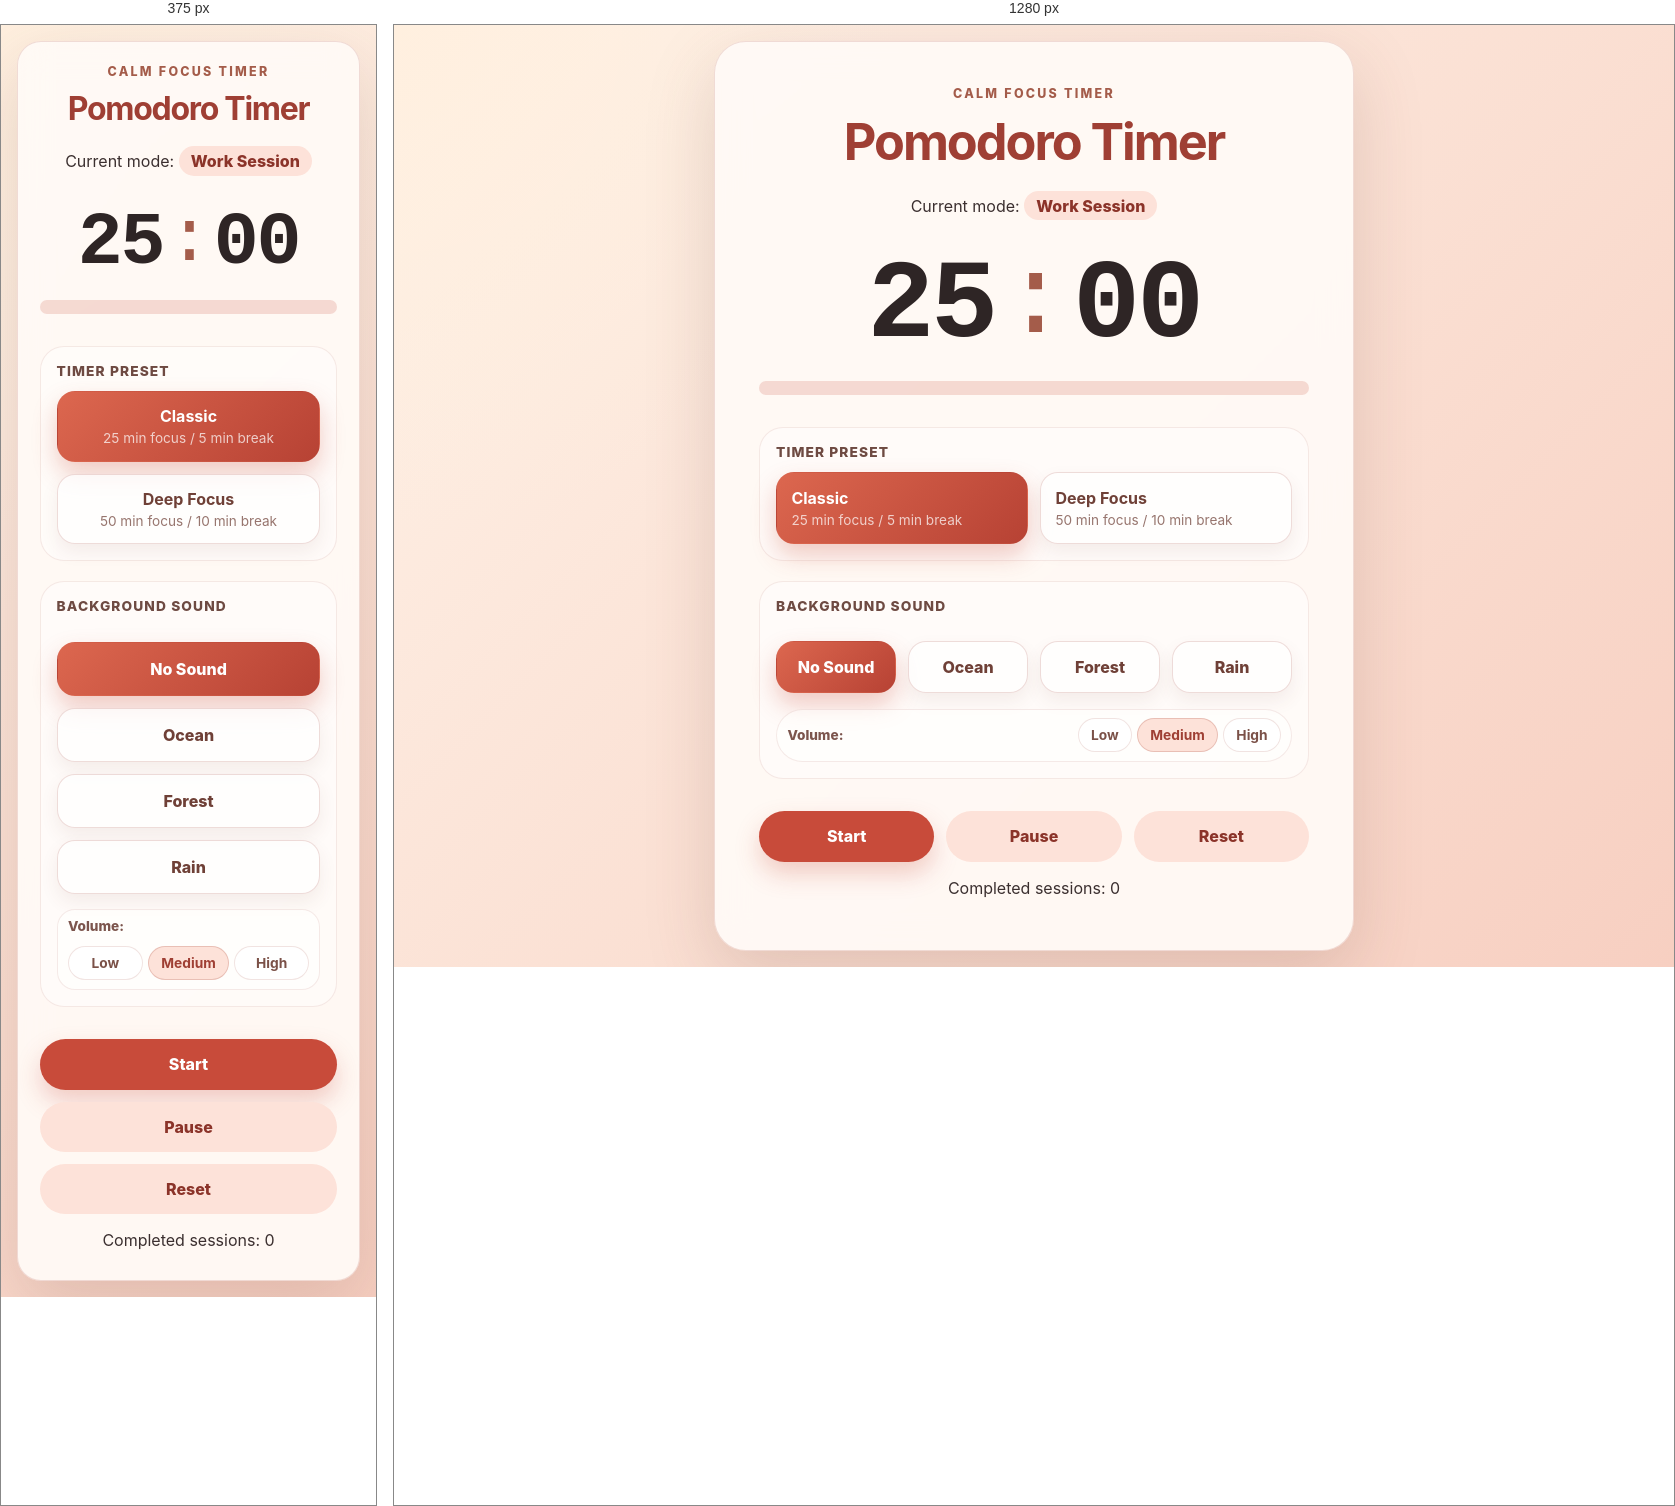
Rendered at 375 px and 1280 px, left to right.

<!-- file: index.html -->
<!DOCTYPE html>
<html lang="en">
<head>
  <meta charset="UTF-8">
  <meta name="viewport" content="width=device-width, initial-scale=1.0">
  <title>Pomodoro Timer</title>
  <link rel="stylesheet" href="style.css">
</head>
<body class="work-mode">
  <main class="app">
    <div class="hero">
      <p class="eyebrow">Calm focus timer</p>
      <h1>Pomodoro Timer</h1>
      <p class="mode-label">Current mode: <span id="mode">Work Session</span></p>
    </div>

    <p id="timer" aria-live="polite"><span>25</span><span class="timer-colon">:</span><span>00</span></p>

    <div class="progress" aria-label="Session progress">
      <div id="progressBar"></div>
    </div>

    <section class="settings" aria-label="Timer settings">
      <div class="setting-group">
        <p class="setting-title">Timer preset</p>
        <div class="choice-grid" aria-label="Timer preset choices">
          <button class="option-card active" type="button" data-preset="classic" aria-pressed="true">
            <strong>Classic</strong>
            <span>25 min focus / 5 min break</span>
          </button>
          <button class="option-card" type="button" data-preset="deepFocus" aria-pressed="false">
            <strong>Deep Focus</strong>
            <span>50 min focus / 10 min break</span>
          </button>
        </div>
      </div>

      <div class="setting-group audio-settings">
        <p class="setting-title">Background sound</p>
        <div class="sound-grid" aria-label="Background sound choices">
          <button class="option-card compact active" type="button" data-sound="none" aria-pressed="true">No Sound</button>
          <button class="option-card compact" type="button" data-sound="ocean" aria-pressed="false">Ocean</button>
          <button class="option-card compact" type="button" data-sound="forest" aria-pressed="false">Forest</button>
          <button class="option-card compact" type="button" data-sound="rain" aria-pressed="false">Rain</button>
        </div>

        <div class="volume-row" aria-label="Volume choices">
          <span class="volume-label">Volume:</span>
          <div class="volume-buttons">
            <button class="volume-button" type="button" data-volume="low" aria-pressed="false">Low</button>
            <button class="volume-button active" type="button" data-volume="medium" aria-pressed="true">Medium</button>
            <button class="volume-button" type="button" data-volume="high" aria-pressed="false">High</button>
          </div>
        </div>
      </div>
    </section>

    <div class="controls" aria-label="Timer controls">
      <button class="action-button" id="startButton" type="button">Start</button>
      <button class="action-button secondary" id="pauseButton" type="button">Pause</button>
      <button class="action-button secondary" id="resetButton" type="button">Reset</button>
    </div>

    <p class="session-count">Completed sessions: <span id="sessionCount">0</span></p>
  </main>

  <script src="script.js"></script>
</body>
</html>


/* @media block from style.css */
@media (max-width: 640px) {
  body {
    align-items: flex-start;
  }

  .app {
    border-radius: 24px;
  }

  .choice-grid,
  .sound-grid,
  .volume-grid,
  .controls {
    grid-template-columns: 1fr;
  }

  .volume-row {
    align-items: stretch;
    flex-direction: column;
    border-radius: 18px;
  }

  .volume-buttons {
    display: grid;
    grid-template-columns: repeat(3, 1fr);
  }

  .option-card,
  .option-card.compact {
    min-height: 54px;
    text-align: center;
  }

  #timer {
    font-size: clamp(3.7rem, 20vw, 5.2rem);
  }
}